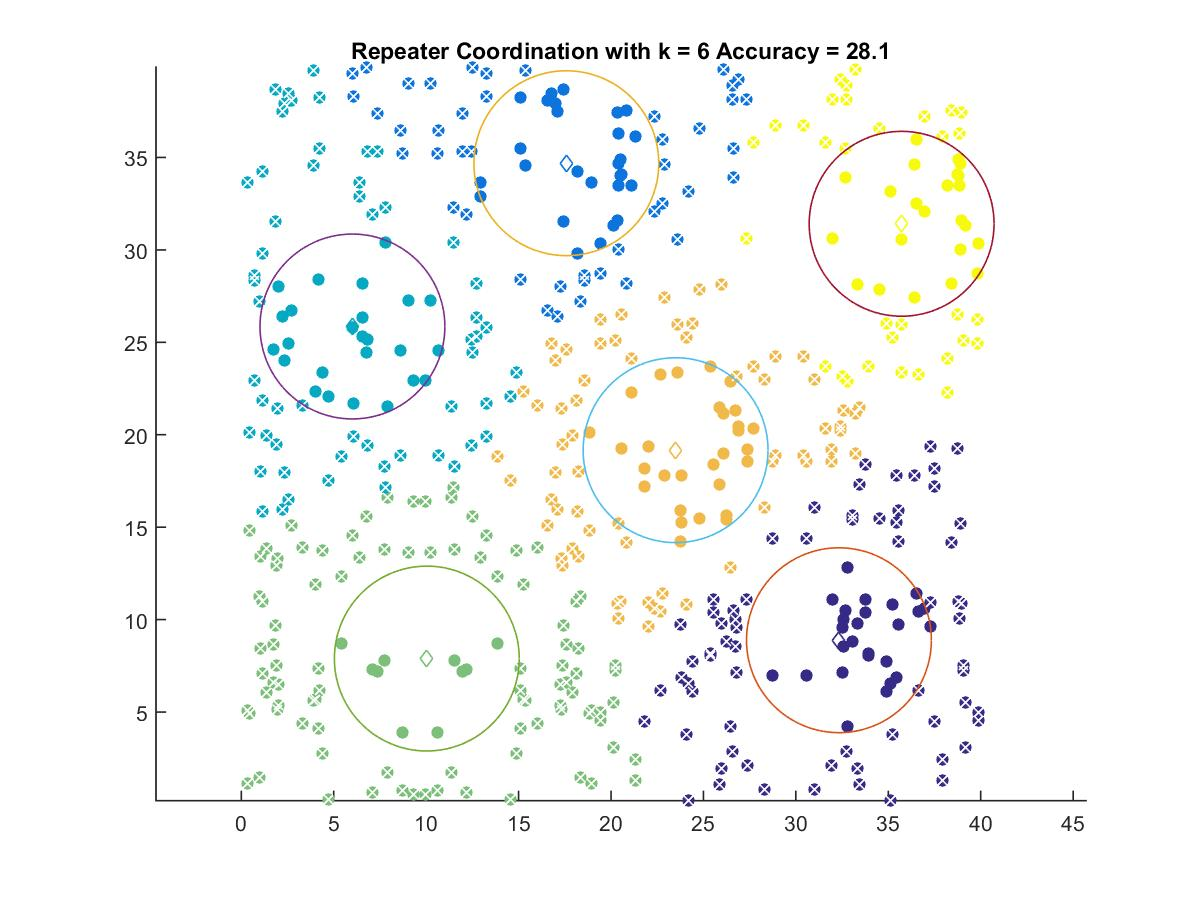

The file beside this chart, header and first rows:
32.331, 8.8843
17.58, 34.69
6.013, 25.86
10.04, 7.893
23.49, 19.16
35.72, 31.41
